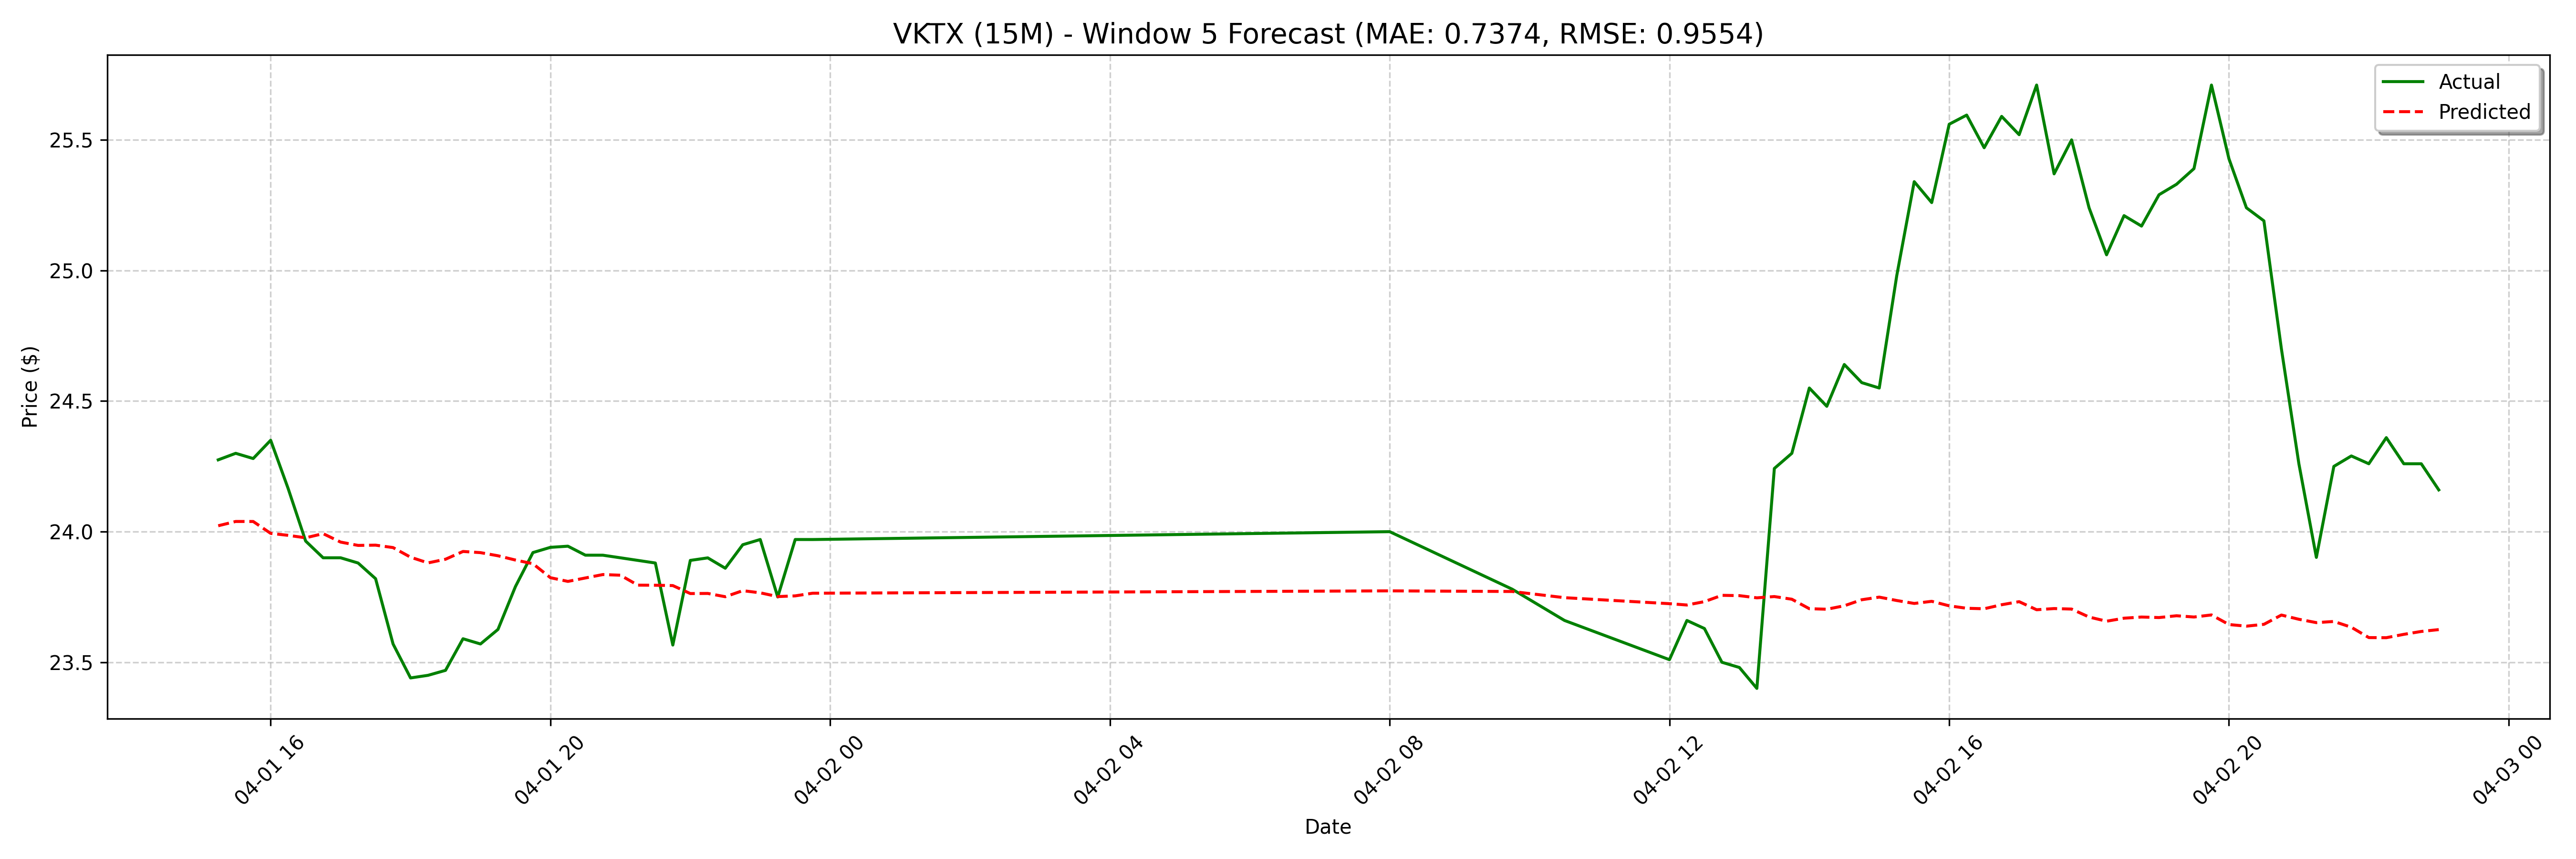

The data file committed next to this chart (first rows):
date, actual, forecast
2025-04-01 15:15:00, 24.27, 24.02
2025-04-01 15:30:00, 24.3, 24.04
2025-04-01 15:45:00, 24.28, 24.04
2025-04-01 16:00:00, 24.35, 23.99
2025-04-01 16:15:00, 24.17, 23.99
2025-04-01 16:30:00, 23.96, 23.98
2025-04-01 16:45:00, 23.9, 23.99
2025-04-01 17:00:00, 23.9, 23.96
2025-04-01 17:15:00, 23.88, 23.95
2025-04-01 17:30:00, 23.82, 23.95
2025-04-01 17:45:00, 23.57, 23.94
2025-04-01 18:00:00, 23.44, 23.9
2025-04-01 18:15:00, 23.45, 23.88
2025-04-01 18:30:00, 23.47, 23.89
2025-04-01 18:45:00, 23.59, 23.92
2025-04-01 19:00:00, 23.57, 23.92
2025-04-01 19:15:00, 23.63, 23.91
2025-04-01 19:30:00, 23.79, 23.89
2025-04-01 19:45:00, 23.92, 23.88
2025-04-01 20:00:00, 23.94, 23.82
2025-04-01 20:15:00, 23.94, 23.81
2025-04-01 20:30:00, 23.91, 23.82
2025-04-01 20:45:00, 23.91, 23.84
2025-04-01 21:00:00, 23.9, 23.83
2025-04-01 21:15:00, 23.89, 23.8
2025-04-01 21:30:00, 23.88, 23.79
2025-04-01 21:45:00, 23.57, 23.79
2025-04-01 22:00:00, 23.89, 23.76
2025-04-01 22:15:00, 23.9, 23.76
2025-04-01 22:30:00, 23.86, 23.75
2025-04-01 22:45:00, 23.95, 23.77
2025-04-01 23:00:00, 23.97, 23.77
2025-04-01 23:15:00, 23.75, 23.75
2025-04-01 23:30:00, 23.97, 23.75
2025-04-01 23:45:00, 23.97, 23.76
2025-04-02 08:00:00, 24.0, 23.75
2025-04-02 09:45:00, 23.78, 23.74
2025-04-02 10:30:00, 23.66, 23.74
2025-04-02 12:00:00, 23.51, 23.75
2025-04-02 12:15:00, 23.66, 23.77
2025-04-02 12:30:00, 23.63, 23.77
2025-04-02 12:45:00, 23.5, 23.77
2025-04-02 13:00:00, 23.48, 23.79
2025-04-02 13:15:00, 23.4, 23.75
2025-04-02 13:30:00, 24.24, 23.75
2025-04-02 13:45:00, 24.3, 23.76
2025-04-02 14:00:00, 24.55, 23.78
2025-04-02 14:15:00, 24.48, 23.8
2025-04-02 14:30:00, 24.64, 23.79
2025-04-02 14:45:00, 24.57, 23.81
2025-04-02 15:00:00, 24.55, 23.8
2025-04-02 15:15:00, 24.98, 23.76
2025-04-02 15:30:00, 25.34, 23.76
2025-04-02 15:45:00, 25.26, 23.79
2025-04-02 16:00:00, 25.56, 23.81
2025-04-02 16:15:00, 25.59, 23.8
2025-04-02 16:30:00, 25.47, 23.79
2025-04-02 16:45:00, 25.59, 23.78
2025-04-02 17:00:00, 25.52, 23.79
2025-04-02 17:15:00, 25.71, 23.76
... 68 more rows
